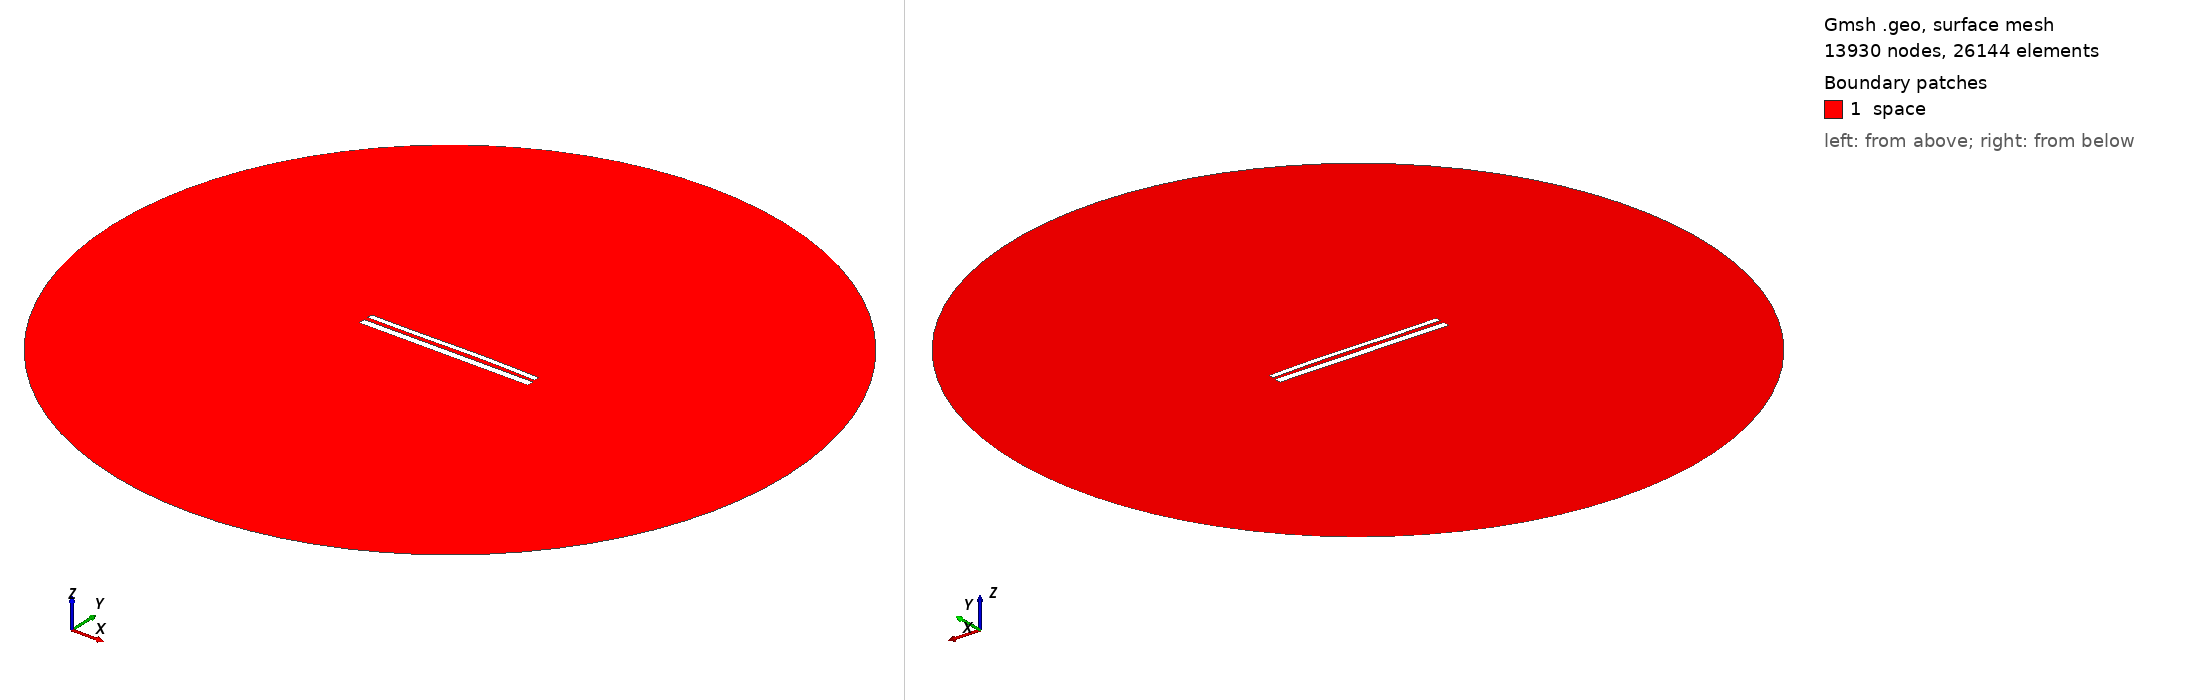

Gmsh geometry script, surface-meshed: 13930 nodes, 26144 surface elements. Boundary patches (legend numbers): 1 space. Left view from above one corner, right view from below the opposite corner. Legend entries are the model's physical surfaces. The drawing asked Gmsh for element sizes between 1% and 20% of the model's largest extent; the script's own settings can give other sizes.

=== 11478.geo (drawn) ===
//---------------------------------------
// Geometry kernel
//---------------------------------------

SetFactory("OpenCASCADE");



//---------------------------------------
// Parameters of the geometry
//---------------------------------------

// Overetch of the upper plate
overetch = 0.375;

// Distance between the plates
distance = 2.25;

// Discretization over the x axis (for the deformation)
nx = 50; 

// Length of the plate
L = 100 - overetch; 

// Number of modes
n = 4; 

// 1st mode coefficient
coeff(1) = -0.075;
beta(1) = 0.596864 * 3.1415926535 / L;

// 2nd mode coefficient
coeff(2) = 0.15;
beta(2) = 1.49418 * 3.1415926535 / L;

// 3rd mode coefficient
coeff(3) = -0.15;
beta(3) = 2.50025 * 3.1415926535 / L;

// 4th mode coefficient
coeff(4) = 0.0;
beta(4) = 3.49999 * 3.1415926535 / L;



//---------------------------------------
// Upper plate (deformed rectangle)
//---------------------------------------

// Coordiantes of the upper plate
xmin = -50;
xmax = 50 - overetch;

// Height of the upper plate
yheight = 4 - 2 * overetch;

// Indexes of the points
UpperID[] = {};
LowerID[] = {};
LeftID[] = {};
RightID[] = {};

// Point index
p = 1;

// Horizontal edges
For i In {1:nx}
    x = xmin + (i-1)*(xmax - xmin)/(nx-1);

    y_bottom = distance / 2 + overetch;
    For j In {1:n}
        C = (Cosh(beta(j)*L) + Cos(beta(j)*L)) / (Sinh(beta(j)*L) + Sin(beta(j)*L));
        y_bottom  = y_bottom + coeff(j) * (Cosh(beta(j)*(x+50)) - Cos(beta(j)*(x+50)) - C * (Sinh(beta(j)*(x+50)) - Sin(beta(j)*(x+50))));
    EndFor

    y_top = y_bottom + yheight;

    Point(p) = {x, y_top, 0, 1.0};
    UpperID[i] = p;
    p = p + 1;

    Point(p) = {x, y_bottom, 0, 1.0};
    LowerID[i] = p;
    p = p + 1;
EndFor

// Create point lists
UpperPts[] = {}; LowerPts[] = {};
For i In {1:nx}
  UpperPts[] += {UpperID[i]};
  LowerPts[] += {LowerID[i]};
EndFor

// Build splines
Spline(1) = {UpperPts[]};
Spline(2) = {LowerPts[]};
Line(3) = {LowerPts[nx-1], UpperPts[nx-1]};
Line(4) = {LowerPts[0], UpperPts[0]};

// Build the plane surface
Curve Loop(1) = {2, 3, -1, -4};
Plane Surface(1) = {1};



//---------------------------------------
// Lower plate (rectangle)
//---------------------------------------

// Vertices
Point(1001) = {-50, -1, 0, 1.0};
Point(1002) = { 50, -1, 0, 1.0};
Point(1003) = { 50,  -5, 0, 1.0};
Point(1004) = {-50,  -5, 0, 1.0};

// Edges
Line(5) = {1001, 1002};
Line(6) = {1002, 1003};
Line(7) = {1003, 1004};
Line(8) = {1004, 1001};

// Plane surface
Line Loop(2) = {5, 6, 7, 8};
Plane Surface(2) = {2}; 



//---------------------------------------
// Outer (fictious) boundary
//---------------------------------------

// Points
Point(1005) = {0, 0, 0};       // Center
Point(1006) = {200, 0, 0};     // Start point
Point(1007) = {0, 200, 0};     // 90 degrees
Point(1008) = {-200, 0, 0};    // 180 degrees
Point(1009) = {0, -200, 0};    // 270 degrees

// Circle arcs (each needs start, center, end)
Circle(9) = {1006, 1005, 1007};
Circle(10) = {1007, 1005, 1008};
Circle(11) = {1008, 1005, 1009};
Circle(12) = {1009, 1005, 1006};

// Plane surface for the entire domain
Curve Loop(3) = {9, 10, 11, 12};
Surface(3) = {3};

// Subtract the plates from the whole domain to obtain the actual domain where we want to solve the equations
BooleanDifference{ Surface{3}; Delete; }{ Surface{1}; Surface{2}; Delete; }




//---------------------------------------
// Transfinite Lines/Curves
//---------------------------------------

// Set the number of points on the boundaries
r = 7;

// Plates
Transfinite Curve {1, 2} = 50*r Using Progression 1;
Transfinite Curve {3, 4} = 2*r Using Progression 1;
Transfinite Line {5, 7} = 50*r Using Progression 1;
Transfinite Line {6, 8} = 2*r Using Progression 1;

// Outer boundary
Transfinite Line {9, 10, 11, 12} = 20 Using Progression 1;



//---------------------------------------
// Physical groups
//---------------------------------------                

// Physical curves (boundaries)
Physical Line("force_segment", 10) = {2};
Physical Line("upper_plate", 11) = {1, 3, 4};
Physical Line("lower_plate", 12) = {5, 6, 7, 8};
Physical Line("boundary", 20) = {9, 10, 11, 12};

// Physical Surfaces
Physical Surface("space", 30) = {3};



//---------------------------------------
// 6. Generate the Mesh
//---------------------------------------

// 2D mesh generation
Mesh 2;
